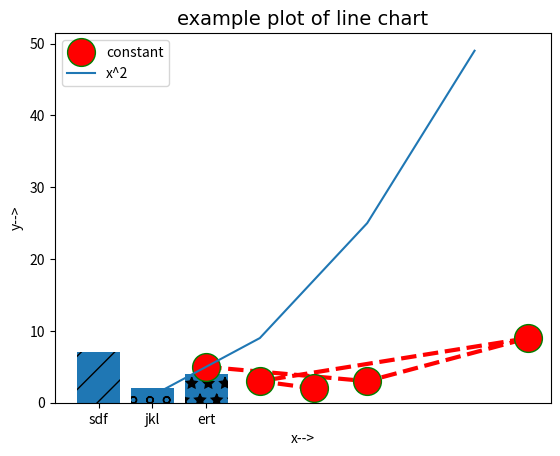

The script that saved this image:
import matplotlib.pyplot as plt
import numpy as np
import pandas as pd

x=[2,5,8,3,4]
y=[5,3,9,3,2]
r=plt.plot(x,y, 'r', label= 'constant', linestyle='--', marker= 'o', markeredgecolor='green', linewidth='3', markersize='20' )#legend
x1= np.arange(1,8,2)
#print(x1)
q=plt.plot(x1, x1**2, label= 'x^2')

#plt.show(r)
#add title and labels
plt.title('example plot of line chart', fontdict= {'fontname': 'Comic Sans MS', 'fontsize': 14})
plt.xlabel('x-->')
plt.ylabel('y-->')
plt.legend()
plt.show(r)
plt.show(q)
plt.savefig('myfig1.png', dpi=500)

# BAR GRAPH
labels= ['sdf', 'jkl', 'ert']
values= [7,2,4]
i=plt.bar(labels, values, )
pat= ['/', 'o', '*']
for bar in i:
    bar.set_hatch(pat.pop(0))
plt.show()
